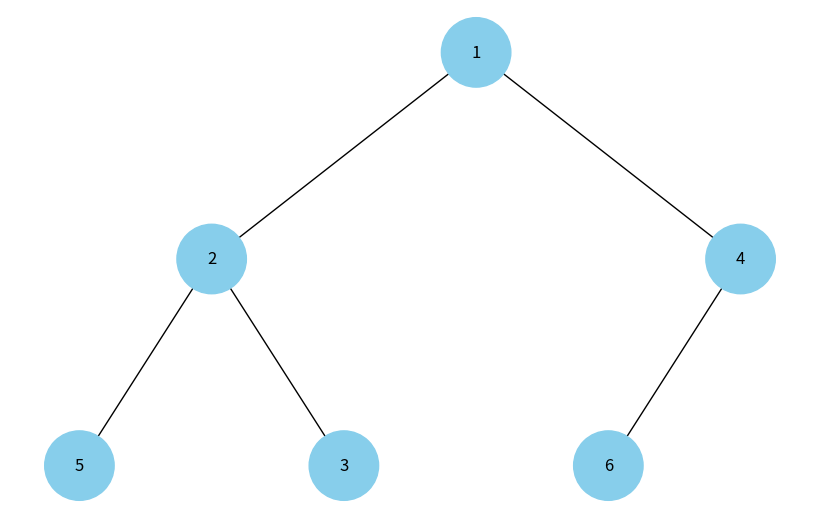

Source code (Python):
import uuid
import networkx as nx
import matplotlib.pyplot as plt
import heapq

class Node:
    def __init__(self, key, color="skyblue"):
        self.left = None
        self.right = None
        self.val = key
        self.color = color  
        self.id = str(uuid.uuid4())

def add_edges(graph, node, pos, x=0, y=0, layer=1):
    if node is not None:
        graph.add_node(node.id, color=node.color, label=node.val) 
        if node.left:
            graph.add_edge(node.id, node.left.id)
            l = x - 1 / 2 ** layer
            pos[node.left.id] = (l, y - 1)
            l = add_edges(graph, node.left, pos, x=l, y=y - 1, layer=layer + 1)
        if node.right:
            graph.add_edge(node.id, node.right.id)
            r = x + 1 / 2 ** layer
            pos[node.right.id] = (r, y - 1)
            r = add_edges(graph, node.right, pos, x=r, y=y - 1, layer=layer + 1)
    return graph

def draw_tree(tree_root):
    tree = nx.DiGraph()
    pos = {tree_root.id: (0, 0)}
    tree = add_edges(tree, tree_root, pos)

    colors = [node[1]['color'] for node in tree.nodes(data=True)]
    labels = {node[0]: node[1]['label'] for node in tree.nodes(data=True)}

    plt.figure(figsize=(8, 5))
    nx.draw(tree, pos=pos, labels=labels, arrows=False, node_size=2500, node_color=colors)
    plt.show()

def build_min_heap(arr):
    heapq.heapify(arr)
    nodes = [Node(key) for key in arr]
    for i in range(len(nodes)//2):
        if 2*i + 1 < len(nodes):
            nodes[i].left = nodes[2*i + 1]
        if 2*i + 2 < len(nodes):
            nodes[i].right = nodes[2*i + 2]
    return nodes[0]

arr = [3, 1, 6, 5, 2, 4]

heap_root = build_min_heap(arr)
draw_tree(heap_root)
